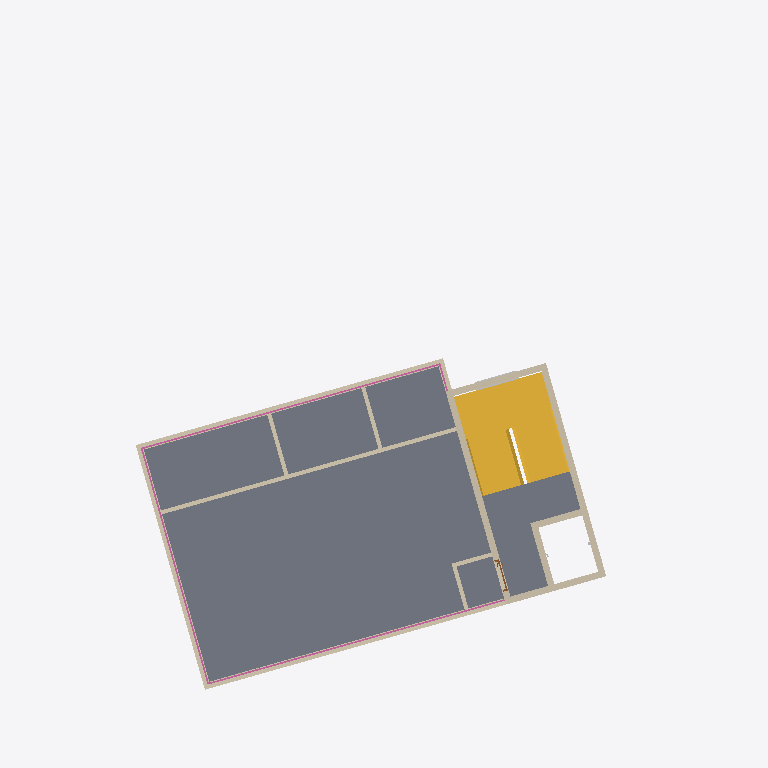
Plan cut of the same IFC building model at storey '지붕층' (level 14.20 m, cut at 15.60 m), seen from above with north up, elements coloured by IFC class (only those large enough to see are counted): 16 walls (beige), 2 other elements (light grey), 1 slab (grey), 1 stair (yellow), 1 railing (pink), 1 door (brown). Cut surfaces are drawn darker.
Extent 21.8 m × 21.6 m × 17.3 m (x, y, z). Storeys (6): 1층 at 0.00 m; 2층 at 3.00 m; 3층 at 5.80 m; 4층 at 8.60 m; 5층 at 11.40 m; 지붕층 at 14.20 m. Elements (487): 176 IfcBuildingElementProxy, 101 IfcFurnishingElement, 69 IfcWallStandardCase, 35 IfcWindow, 31 IfcCovering, 30 IfcDoor, 16 IfcFlowTerminal, 13 IfcSlab, 8 IfcColumn, 5 IfcStair, 2 IfcRailing, 1 IfcWall.

HEADER;
FILE_DESCRIPTION(('ViewDefinition [CoordinationView_V2.0]','RevitIdentifiers [VersionGUID: fe41f766-d259-4ede-a571-fae738f9e6ea, NumberOfSaves: 11]'),'2;1');
FILE_NAME('BuildLex_Demo_2_수정안_v2.ifc','2026-11-04T15:44:03+09:00',(''),(''),'ODA SDAI 24.11','Autodesk Revit 25.0.2.419 (ENU) - IFC 25.0.2.419','');
FILE_SCHEMA(('IFC2X3'));
ENDSEC;
DATA;
#27=IFCPROJECT('1bZLuU_n119wEcBZJV3gC8',#18,'PJ2-BIM',$,$,'성산동 646-3 다세대주택','수정안(검토 반영)',(#22),#152515);
#59=IFCSITE('1bZLuU_n119wEcBZJV3gCA',#18,'Default',$,$,#58,$,$,.ELEMENT.,(37,33,55,800000),(126,54,18,0),0.0,$,$);
#32=IFCBUILDING('1bZLuU_n119wEcBZJV3gC9',#18,'성산동 다세대주택',$,$,#30,$,'성산동 다세대주택',.ELEMENT.,$,$,#31);
#35=IFCBUILDINGSTOREY('2JF4e6axWHqu3u0C1FZlmi',#18,'1층',$,'Level:8mm Head',#34,$,'1층',.ELEMENT.,0.0);
#39=IFCBUILDINGSTOREY('1ZGO8hrFCHqw0v0026FpFv',#18,'2층',$,'Level:8mm Head',#38,$,'2층',.ELEMENT.,3000.0);
#43=IFCBUILDINGSTOREY('1azwgZz2v1QOudUxVKbCXj',#18,'3층',$,'Level:No Head',#42,$,'3층',.ELEMENT.,5800.0);
#47=IFCBUILDINGSTOREY('1azwgZz2v1QOudUxVKbCXY',#18,'4층',$,'Level:No Head',#46,$,'4층',.ELEMENT.,8600.0);
#51=IFCBUILDINGSTOREY('1azwgZz2v1QOudUxVKbCXZ',#18,'5층',$,'Level:No Head',#50,$,'5층',.ELEMENT.,11400.0);
#55=IFCBUILDINGSTOREY('1azwgZz2v1QOudUxVKbCXW',#18,'지붕층',$,'Level:No Head',#54,$,'지붕층',.ELEMENT.,14200.000000000002);
#42172=IFCSLAB('3qbKbtWCr4Kvskn$ZjhEaC',#18,'Floor:Concrete 250mm:1661368',$,'Floor:Concrete 250mm',#42150,#42171,'1661368',.FLOOR.);
#39761=IFCSTAIR('1azwgZz2v1QOudUxVKbD7c',#18,'Assembled Stair:Stair:1660620',$,'Assembled Stair:190mm max riser 250mm going',#39760,$,'1660620',.HALF_TURN_STAIR.);
#2450=IFCWALLSTANDARDCASE('1azwgZz2v1QOudUxVKbCYE',#18,'Basic Wall:BL_외벽_화이트 200:1658788',$,'Basic Wall:BL_외벽_화이트 200',#2434,#2449,'1658788');
#41115=IFCWALLSTANDARDCASE('3qbKbtWCr4Kvskn$ZjhEah',#18,'Basic Wall:BL_외벽_화이트 200:1661343',$,'Basic Wall:BL_외벽_화이트 200',#41103,#41114,'1661343');
#149332=IFCRAILING('3qbKbtWCr4Kvskn$ZjhEb_',#18,'Railing:옥상난간 1200:1661386',$,'Railing:옥상난간 1200',#146368,#149331,'1661386',.NOTDEFINED.);
#2580=IFCWALLSTANDARDCASE('1azwgZz2v1QOudUxVKbCZi',#18,'Basic Wall:BL_코어_차콜 200:1658822',$,'Basic Wall:BL_코어_차콜 200',#2568,#2579,'1658822');
#2488=IFCWALLSTANDARDCASE('1azwgZz2v1QOudUxVKbCYQ',#18,'Basic Wall:Interior - 125mm Partition:1658800',$,'Basic Wall:Interior - 125mm Partition',#2476,#2487,'1658800');
#40550=IFCWALLSTANDARDCASE('3qbKbtWCr4Kvskn$ZjhEax',#18,'Basic Wall:BL_외벽_화이트 200:1661327',$,'Basic Wall:BL_외벽_화이트 200',#40538,#40549,'1661327');
#2603=IFCWALLSTANDARDCASE('1azwgZz2v1QOudUxVKbCZa',#18,'Basic Wall:BL_코어_차콜 200:1658830',$,'Basic Wall:BL_코어_차콜 200',#2591,#2602,'1658830');
#42590=IFCWALL('1niPeLihz1iOTQKQ1gBcUH',#18,'Basic Wall:BL_코어_차콜 200:1684179',$,'Basic Wall:BL_코어_차콜 200',#42406,#42589,'1684179');
#2557=IFCWALLSTANDARDCASE('1azwgZz2v1QOudUxVKbCZe',#18,'Basic Wall:BL_코어_차콜 200:1658818',$,'Basic Wall:BL_코어_차콜 200',#2545,#2556,'1658818');
#2626=IFCWALLSTANDARDCASE('1azwgZz2v1QOudUxVKbCZu',#18,'Basic Wall:BL_내벽_콘크리트 200:1658834',$,'Basic Wall:BL_내벽_콘크리트 200',#2614,#2625,'1658834');
#2649=IFCWALLSTANDARDCASE('1azwgZz2v1QOudUxVKbCZy',#18,'Basic Wall:BL_내벽_콘크리트 200:1658838',$,'Basic Wall:BL_내벽_콘크리트 200',#2637,#2648,'1658838');
#42218=IFCWALLSTANDARDCASE('3qbKbtWCr4Kvskn$ZjhEgW',#18,'Basic Wall:Interior - 125mm Partition:1661460',$,'Basic Wall:Interior - 125mm Partition',#42206,#42217,'1661460');
#42241=IFCWALLSTANDARDCASE('3qbKbtWCr4Kvskn$ZjhEgX',#18,'Basic Wall:Interior - 125mm Partition:1661461',$,'Basic Wall:Interior - 125mm Partition',#42229,#42240,'1661461');
#2511=IFCWALLSTANDARDCASE('1azwgZz2v1QOudUxVKbCYJ',#18,'Basic Wall:Interior - 125mm Partition:1658809',$,'Basic Wall:Interior - 125mm Partition',#2499,#2510,'1658809');
#2534=IFCWALLSTANDARDCASE('1azwgZz2v1QOudUxVKbCYM',#18,'Basic Wall:Interior - 125mm Partition:1658812',$,'Basic Wall:Interior - 125mm Partition',#2522,#2533,'1658812');
#2358=IFCWALLSTANDARDCASE('1azwgZz2v1QOudUxVKbCYn',#18,'Basic Wall:BL_내벽_콘크리트 200:1658779',$,'Basic Wall:BL_내벽_콘크리트 200',#2346,#2357,'1658779');
#42195=IFCWALLSTANDARDCASE('3qbKbtWCr4Kvskn$ZjhEgd',#18,'Basic Wall:BL_외벽_화이트 200:1661459',$,'Basic Wall:BL_외벽_화이트 200',#42183,#42194,'1661459');
#38000=IFCDOOR('1azwgZz2v1QOudUxVKbDI1',#18,'M_Door-Passage-Single-Flush:옥상 철제문 900x2100:1659819',$,'M_Door-Passage-Single-Flush:옥상 철제문 900x2100',#152321,#37996,'1659819',2200.0,999.9999999999995);
#43171=IFCBUILDINGELEMENTPROXY('1niPeLihz1iOTQKQ1gBcPN',#18,'M_Trim-Window-Exterior-Flat:with Sill:1684245',$,'M_Trim-Window-Exterior-Flat:with Sill',#43170,#43164,'1684245',$);
#43182=IFCBUILDINGELEMENTPROXY('1niPeLihz1iOTQKQ1gBcPK',#18,'M_Trim-Window-Interior-Flat:Picture Frame:1684246',$,'M_Trim-Window-Interior-Flat:Picture Frame',#43181,#43178,'1684246',$);
ENDSEC;
